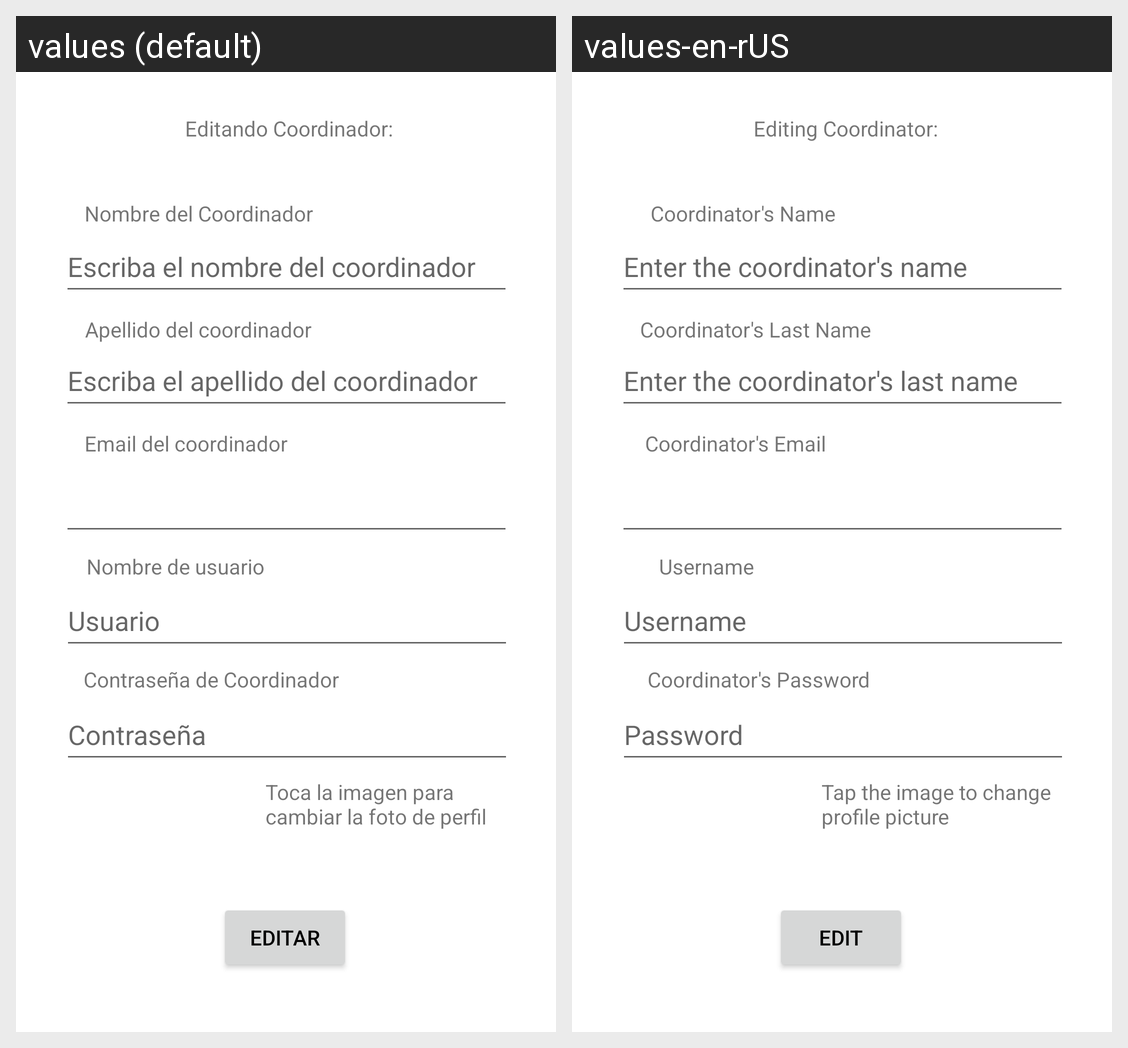

Strings drawn on this Android screen and how each of the app's shown locales translates them:
Android screen res/layout/activity_editar_coordinadores.xml rendered under 2 locales, left to right: values (default), values-en-rUS. Device: Nexus 5 (rendered at 1080×1920; each locale shown at half size, 540×960, under a caption strip naming it); theme Theme.ProyectoPDM.
Strings drawn on this screen, with the default value and each locale's value (text and hints the layout hard-codes, and strings that could not be matched under every locale, appear in the picture but are not listed):

contraCoord
  values: Contraseña de Coordinador
  values-en-rUS: Coordinator's Password

usuario
  values: Usuario
  values-en-rUS: Username

Nombreusuario
  values: Nombre de usuario
  values-en-rUS: Username

email
  values: Email del coordinador
  values-en-rUS: Coordinator's Email

nombreCoord
  values: Nombre del Coordinador
  values-en-rUS: Coordinator's Name

appelidoCoord
  values: Apellido del coordinador
  values-en-rUS: Coordinator's Last Name

escribapecoord
  values: Escriba el apellido del coordinador
  values-en-rUS: Enter the coordinator's last name

escribanombrecoord
  values: Escriba el nombre del coordinador
  values-en-rUS: Enter the coordinator's name

editarcoordinador
  values: Editando Coordinador:
  values-en-rUS: Editing Coordinator:

editar
  values: Editar
  values-en-rUS: Edit

fotoperfilcambiar
  values: Toca la imagen para cambiar la foto de perfil
  values-en-rUS: Tap the image to change profile picture
